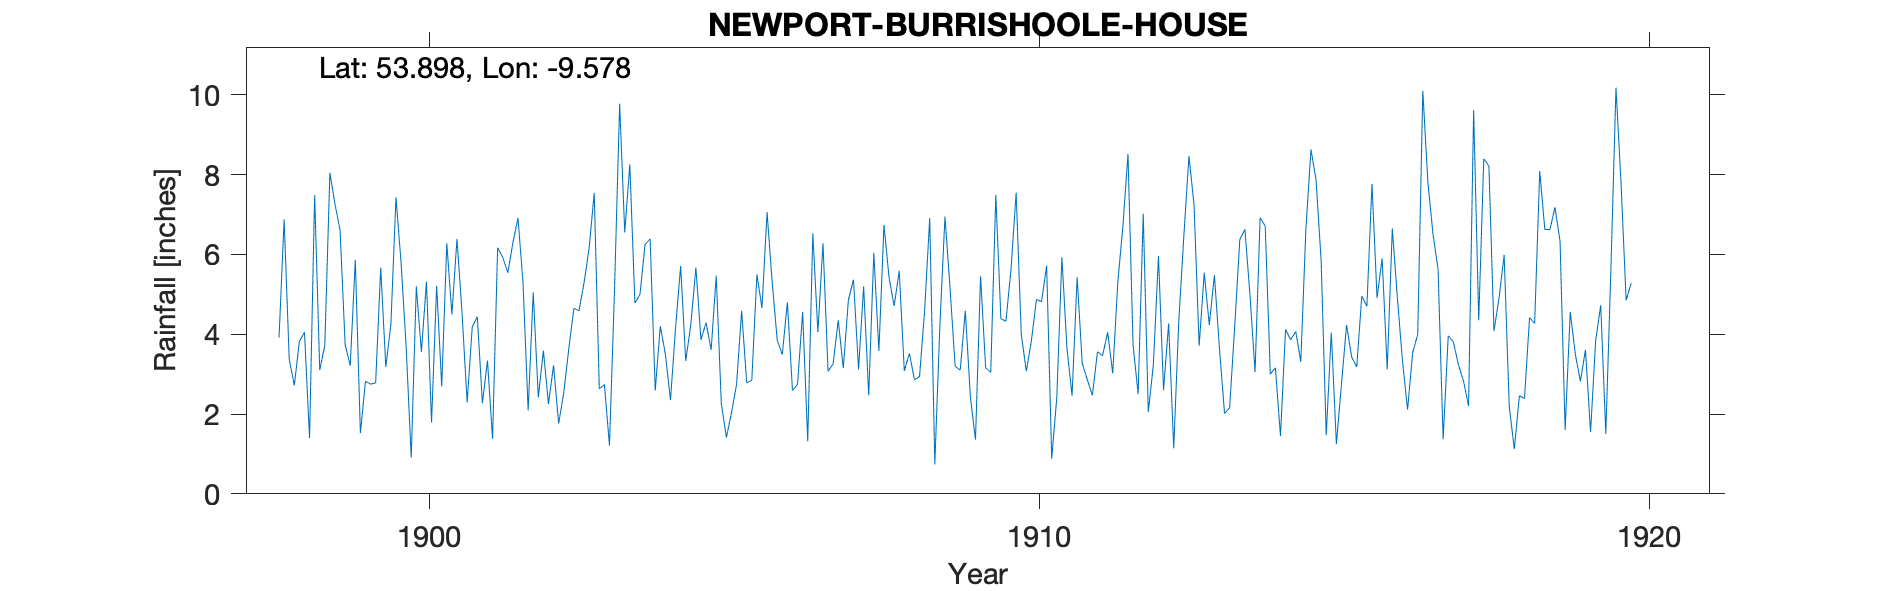

Source data for this figure (header and first rows):
NEWPORT BURRISHOOLE HOUSE, , , , , , , , , , , , , , , , , , , , , , , 
Grid ref, IL9632695401, Long, -9.578, Lat, 53.9, Elevation, 30, ft, , , , , , , , , , , , , , , 
Station no, RR1407, , , , , , , , , , , , , , , , , , , , , , 
, 1890, 1891, 1892, 1893, 1894, 1895, 1896, 1897, 1898, 1899, 1900, 1901, 1902, 1903, 1904, 1905, 1906, 1907, 1908, 1909, 1910, 1911, 1912
January, , , , , , , , , 3.92, 6.61, 5.8, 4.53, 5.27, 5.29, 6.25, 4.29, 7.06, 3.07, 5.42, 5.15, 5.64, 2.46, 3.73
February, , , , , , , , , 6.88, 3.74, 3.69, 2.29, 2.09, 6.16, 6.39, 3.61, 5.32, 3.26, 4.71, 3.2, 7.55, 5.43, 2.5
March, , , , , , , , , 3.37, 3.21, 0.91, 4.18, 5.05, 7.54, 2.59, 5.47, 3.85, 4.35, 5.59, 3.1, 4.01, 3.27, 7.02
April, , , , , , , , , 2.72, 5.86, 5.2, 4.44, 2.42, 2.63, 4.2, 2.27, 3.49, 3.15, 3.08, 4.59, 3.07, 2.86, 2.05
May, , , , , , , , , 3.82, 1.52, 3.56, 2.27, 3.59, 2.74, 3.5, 1.41, 4.8, 4.86, 3.52, 2.42, 3.84, 2.47, 3.24
June, , , , , , , , , 4.05, 2.82, 5.32, 3.34, 2.25, 1.21, 2.35, 2.03, 2.59, 5.37, 2.86, 1.36, 4.87, 3.56, 5.96
July, , , , , , , , , 1.4, 2.75, 1.79, 1.38, 3.22, 5.16, 4.16, 2.74, 2.75, 3.12, 2.94, 5.45, 4.82, 3.46, 2.6
August, , , , , , , , , 7.49, 2.78, 5.22, 6.17, 1.76, 9.78, 5.71, 4.59, 4.56, 5.2, 4.6, 3.16, 5.72, 4.05, 4.27
September, , , , , , , , , 3.1, 5.67, 2.69, 5.93, 2.53, 6.55, 3.33, 2.78, 1.32, 2.47, 6.91, 3.04, 0.88, 3.02, 1.14
October, , , , , , , , , 3.72, 3.18, 6.28, 5.54, 3.64, 8.26, 4.24, 2.85, 6.53, 6.04, 0.74, 7.49, 2.42, 5.3, 4.34
November, , , , , , , , , 8.05, 4.25, 4.5, 6.29, 4.65, 4.78, 5.67, 5.5, 4.05, 3.58, 4.23, 4.39, 5.93, 6.71, 6.48
December, , , , , , , , , 7.26, 7.43, 6.39, 6.92, 4.59, 5, 3.86, 4.66, 6.28, 6.74, 6.95, 4.33, 3.64, 8.52, 8.47
Total, , , , , , , , , 55.78, 49.82, 51.35, 53.28, 41.06, 65.1, 52.25, 42.2, 52.6, 51.21, 51.55, 47.68, 52.39, 51.11, 51.8
